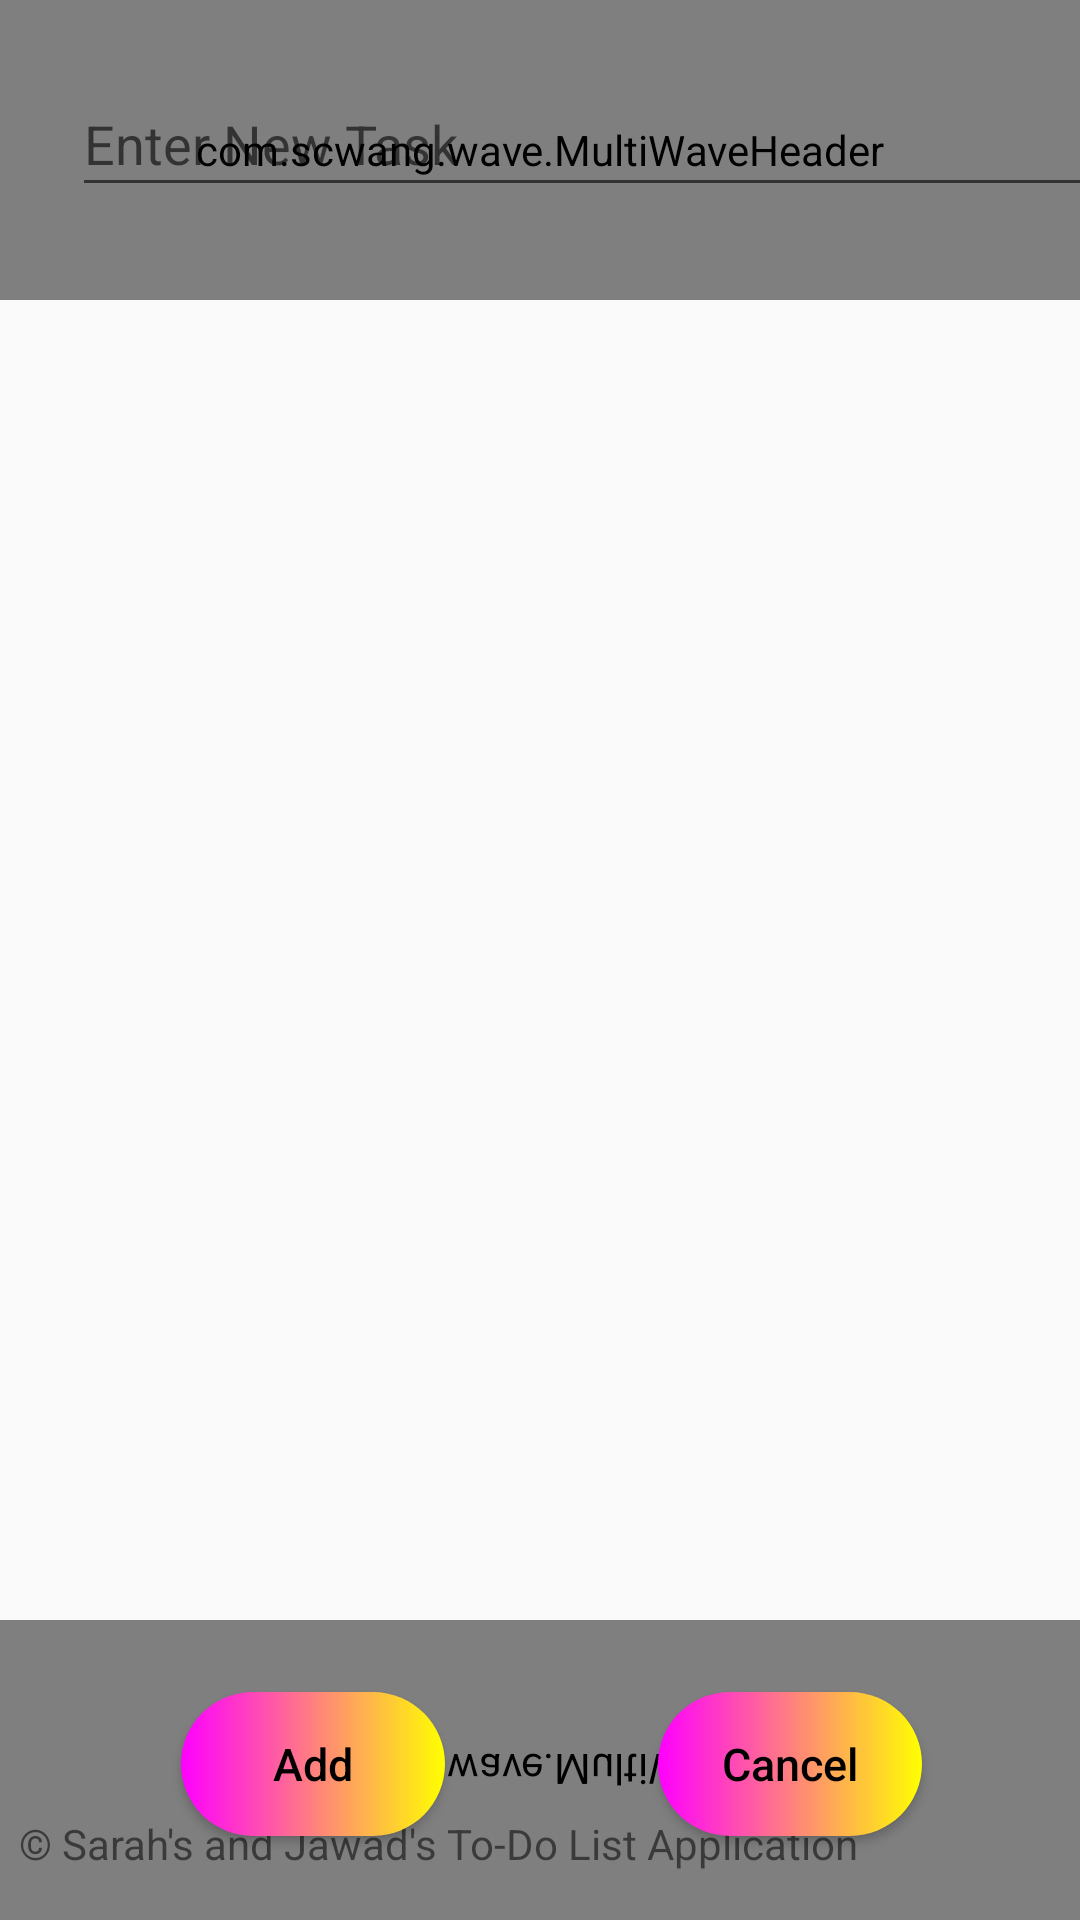

Reconstruct the res/layout file that produces this screen, plus the resources it refers to.
<!-- AndroidManifest.xml: application theme Theme.ArrayListLab -->
<!-- res/layout/activity_add.xml -->
<?xml version="1.0" encoding="utf-8"?>
<androidx.constraintlayout.widget.ConstraintLayout xmlns:android="http://schemas.android.com/apk/res/android"
    xmlns:app="http://schemas.android.com/apk/res-auto"
    xmlns:tools="http://schemas.android.com/tools"
    android:layout_width="match_parent"
    android:layout_height="match_parent"
    tools:context=".AddActivity">

    <com.scwang.wave.MultiWaveHeader
        android:id="@+id/wave_footer"
        android:layout_width="match_parent"
        android:layout_height="100dp"
        android:scaleY="-1"
        app:layout_constraintBottom_toBottomOf="parent" />

    <com.scwang.wave.MultiWaveHeader
        android:id="@+id/wave_header"
        android:layout_width="match_parent"
        android:layout_height="100dp"
        app:layout_constraintTop_toTopOf="parent" />

    <TextView
        android:id="@+id/textView2"
        android:layout_width="wrap_content"
        android:layout_height="wrap_content"
        android:layout_marginBottom="16dp"
        android:text="© Sarah's and Jawad's To-Do List Application"
        app:layout_constraintBottom_toBottomOf="parent"
        app:layout_constraintEnd_toEndOf="parent"
        app:layout_constraintHorizontal_bias="0.079"
        app:layout_constraintStart_toStartOf="parent" />
    <EditText
        android:id="@+id/editText"
        android:layout_width="343dp"
        android:layout_height="45dp"
        android:layout_marginStart="24dp"
        android:layout_marginTop="24dp"
        android:ems="10"
        android:hint="Enter New Task"
        android:inputType="textPersonName"
        app:layout_constraintStart_toStartOf="parent"
        app:layout_constraintTop_toTopOf="parent" />

    <Button
        android:id="@+id/AddBtn"
        android:layout_width="wrap_content"
        android:layout_height="wrap_content"
        android:layout_marginTop="564dp"
        android:onClick="onAdd"
        android:text="Add"
        app:layout_constraintEnd_toEndOf="parent"
        app:layout_constraintHorizontal_bias="0.222"
        app:layout_constraintStart_toStartOf="parent"
        app:layout_constraintTop_toTopOf="parent"

        android:textAllCaps="false"
        android:textColor="@color/black"
        android:textSize="15dp"
        android:background="@drawable/custom_button"/>

    <Button
        android:id="@+id/button"
        android:layout_width="wrap_content"
        android:layout_height="wrap_content"
        android:layout_marginTop="564dp"
        android:onClick="onCancel"

        android:text="Cancel"
        app:layout_constraintEnd_toEndOf="parent"
        app:layout_constraintHorizontal_bias="0.575"
        app:layout_constraintStart_toEndOf="@+id/AddBtn"
        app:layout_constraintTop_toTopOf="parent"

        android:textAllCaps="false"
        android:textColor="@color/black"
        android:textSize="15dp"
        android:background="@drawable/custom_button"/>

</androidx.constraintlayout.widget.ConstraintLayout>
<!-- resources referenced by this layout -->
<resources>
  <!-- drawable custom_button (drawable) -->
  <?xml version="1.0" encoding="utf-8"?>
  <shape xmlns:android="http://schemas.android.com/apk/res/android" android:shape="rectangle">
  
  <gradient android:startColor="#FF00FF" android:endColor="#FFFF00" android:type="linear"/>
  
      <corners android:radius="50dp"/>
  
  </shape>
  <style name="Theme.ArrayListLab" parent="Theme.AppCompat.Light.DarkActionBar">
          
          <item name="colorPrimary">@color/purple_500</item>
          <item name="colorPrimaryVariant">@color/purple_700</item>
          <item name="colorOnPrimary">@color/white</item>
          
          <item name="colorSecondary">@color/teal_200</item>
          <item name="colorSecondaryVariant">@color/teal_700</item>
          <item name="colorOnSecondary">@color/black</item>
          
          <item name="android:statusBarColor" tools:targetApi="l">?attr/colorPrimaryVariant</item>
          
      </style>
  <!-- not gathered from this repository: default colours our renderer supplied (Android Studio template values) -->
  <color name="purple_500">#FF6200EE</color>
  <color name="purple_700">#FF3700B3</color>
  <color name="teal_200">#FF03DAC5</color>
  <color name="teal_700">#FF018786</color>
  <color name="black">#FF000000</color>
  <color name="white">#FFFFFFFF</color>
</resources>
